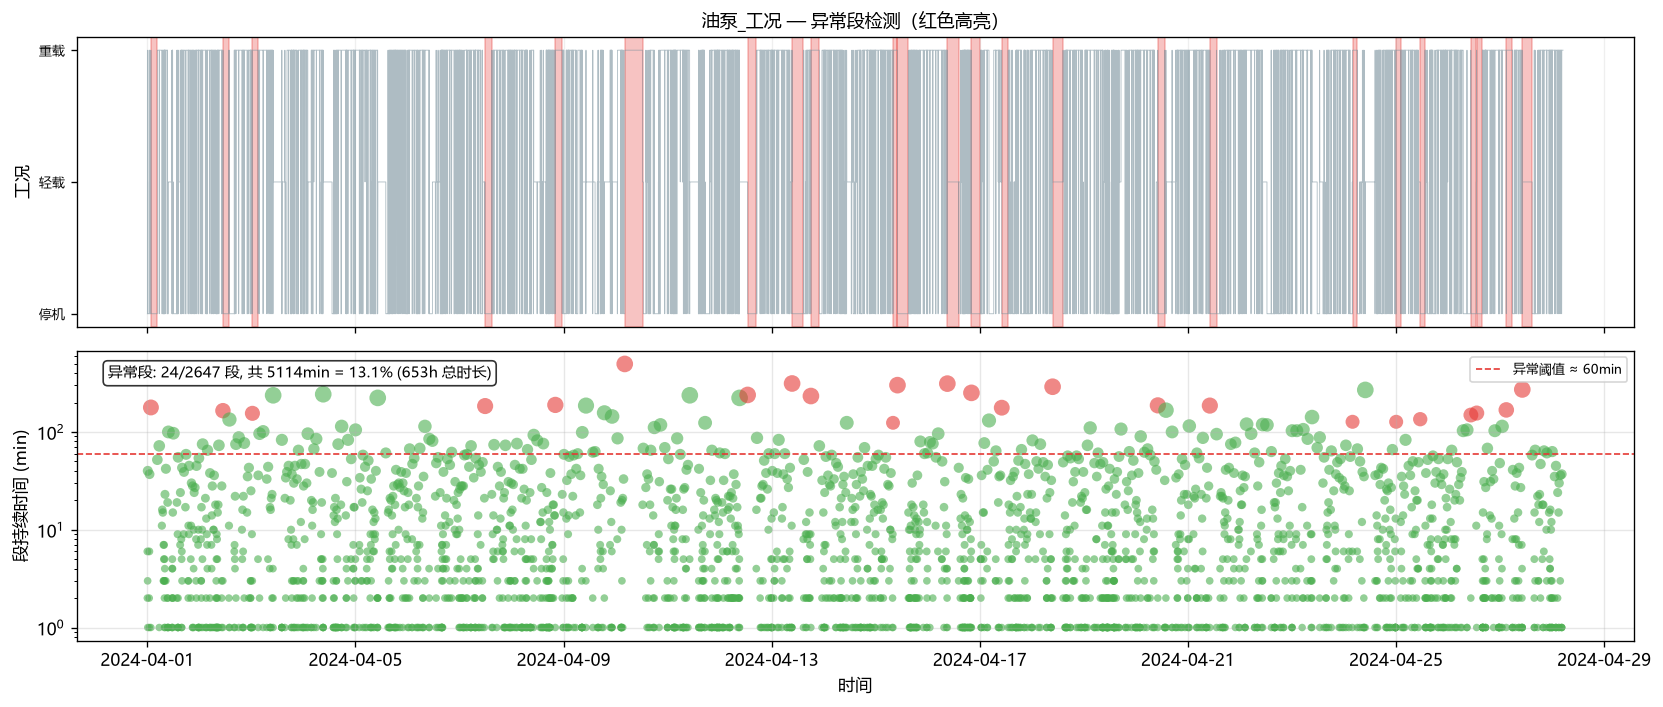

Values plotted in this chart, from the file beside it:
段起始时间, 段结束时间, 持续时间(min), 工况, 是否异常, 异常原因, 段索引, 分段号
2024-04-01 00:00:00, 2024-04-01 00:01:00, 2, 停机, False, 正常, 0, 1
2024-04-01 00:02:00, 2024-04-01 00:07:00, 6, 轻载, False, 正常, 1, 1
2024-04-01 00:08:00, 2024-04-01 00:10:00, 3, 停机, False, 正常, 2, 1
2024-04-01 00:11:00, 2024-04-01 00:11:00, 1, 重载, False, 正常, 3, 1
2024-04-01 00:12:00, 2024-04-01 00:51:00, 40, 停机, False, 正常, 4, 1
2024-04-01 00:52:00, 2024-04-01 00:53:00, 2, 重载, False, 正常, 5, 1
2024-04-01 00:54:00, 2024-04-01 00:54:00, 1, 停机, False, 正常, 6, 1
2024-04-01 00:55:00, 2024-04-01 01:00:00, 6, 重载, False, 正常, 7, 1
2024-04-01 01:01:00, 2024-04-01 01:37:00, 37, 停机, False, 正常, 8, 1
2024-04-01 01:38:00, 2024-04-01 01:38:00, 1, 重载, False, 正常, 9, 1
2024-04-01 01:39:00, 2024-04-01 04:36:00, 178, 停机, True, 异常持续段（>135min 阈值）, 10, 2
2024-04-01 04:37:00, 2024-04-01 05:28:00, 52, 重载, False, 正常, 11, 3
2024-04-01 05:29:00, 2024-04-01 05:29:00, 1, 停机, False, 正常, 12, 3
2024-04-01 05:30:00, 2024-04-01 06:41:00, 72, 重载, False, 正常, 13, 3
2024-04-01 06:42:00, 2024-04-01 06:52:00, 11, 停机, False, 正常, 14, 3
2024-04-01 06:53:00, 2024-04-01 07:08:00, 16, 重载, False, 正常, 15, 3
2024-04-01 07:09:00, 2024-04-01 07:23:00, 15, 停机, False, 正常, 16, 3
2024-04-01 07:24:00, 2024-04-01 07:26:00, 3, 重载, False, 正常, 17, 3
2024-04-01 07:27:00, 2024-04-01 07:33:00, 7, 停机, False, 正常, 18, 3
2024-04-01 07:34:00, 2024-04-01 07:36:00, 3, 重载, False, 正常, 19, 3
2024-04-01 07:37:00, 2024-04-01 07:41:00, 5, 停机, False, 正常, 20, 3
2024-04-01 07:42:00, 2024-04-01 07:48:00, 7, 重载, False, 正常, 21, 3
2024-04-01 07:49:00, 2024-04-01 07:51:00, 3, 停机, False, 正常, 22, 3
2024-04-01 07:52:00, 2024-04-01 07:53:00, 2, 重载, False, 正常, 23, 3
2024-04-01 07:54:00, 2024-04-01 07:54:00, 1, 停机, False, 正常, 24, 3
2024-04-01 07:55:00, 2024-04-01 07:59:00, 5, 重载, False, 正常, 25, 3
2024-04-01 08:00:00, 2024-04-01 08:02:00, 3, 停机, False, 正常, 26, 3
2024-04-01 08:03:00, 2024-04-01 08:06:00, 4, 重载, False, 正常, 27, 3
2024-04-01 08:07:00, 2024-04-01 08:07:00, 1, 停机, False, 正常, 28, 3
2024-04-01 08:08:00, 2024-04-01 08:30:00, 23, 重载, False, 正常, 29, 3
2024-04-01 08:31:00, 2024-04-01 08:33:00, 3, 停机, False, 正常, 30, 3
2024-04-01 08:34:00, 2024-04-01 09:15:00, 42, 重载, False, 正常, 31, 3
2024-04-01 09:16:00, 2024-04-01 09:17:00, 2, 停机, False, 正常, 32, 3
2024-04-01 09:18:00, 2024-04-01 09:18:00, 1, 重载, False, 正常, 33, 3
2024-04-01 09:19:00, 2024-04-01 09:19:00, 1, 停机, False, 正常, 34, 3
2024-04-01 09:20:00, 2024-04-01 09:21:00, 2, 重载, False, 正常, 35, 3
2024-04-01 09:22:00, 2024-04-01 09:40:00, 19, 停机, False, 正常, 36, 3
2024-04-01 09:41:00, 2024-04-01 09:41:00, 1, 轻载, False, 正常, 37, 3
2024-04-01 09:42:00, 2024-04-01 09:42:00, 1, 停机, False, 正常, 38, 3
2024-04-01 09:43:00, 2024-04-01 11:22:00, 100, 轻载, False, 正常, 39, 3
2024-04-01 11:23:00, 2024-04-01 11:23:00, 1, 停机, False, 正常, 40, 3
2024-04-01 11:24:00, 2024-04-01 11:25:00, 2, 重载, False, 正常, 41, 3
2024-04-01 11:26:00, 2024-04-01 11:26:00, 1, 轻载, False, 正常, 42, 3
2024-04-01 11:27:00, 2024-04-01 11:30:00, 4, 重载, False, 正常, 43, 3
2024-04-01 11:31:00, 2024-04-01 11:35:00, 5, 停机, False, 正常, 44, 3
2024-04-01 11:36:00, 2024-04-01 11:39:00, 4, 重载, False, 正常, 45, 3
2024-04-01 11:40:00, 2024-04-01 11:40:00, 1, 停机, False, 正常, 46, 3
2024-04-01 11:41:00, 2024-04-01 11:42:00, 2, 重载, False, 正常, 47, 3
2024-04-01 11:43:00, 2024-04-01 11:44:00, 2, 停机, False, 正常, 48, 3
2024-04-01 11:45:00, 2024-04-01 11:59:00, 15, 轻载, False, 正常, 49, 3
2024-04-01 12:00:00, 2024-04-01 13:36:00, 97, 停机, False, 正常, 50, 3
2024-04-01 13:37:00, 2024-04-01 13:38:00, 2, 重载, False, 正常, 51, 3
2024-04-01 13:39:00, 2024-04-01 13:57:00, 19, 停机, False, 正常, 52, 3
2024-04-01 13:58:00, 2024-04-01 13:58:00, 1, 重载, False, 正常, 53, 3
2024-04-01 13:59:00, 2024-04-01 14:07:00, 9, 停机, False, 正常, 54, 3
2024-04-01 14:08:00, 2024-04-01 14:08:00, 1, 轻载, False, 正常, 55, 3
2024-04-01 14:09:00, 2024-04-01 14:09:00, 1, 重载, False, 正常, 56, 3
2024-04-01 14:10:00, 2024-04-01 14:11:00, 2, 停机, False, 正常, 57, 3
2024-04-01 14:12:00, 2024-04-01 14:12:00, 1, 重载, False, 正常, 58, 3
2024-04-01 14:13:00, 2024-04-01 15:07:00, 55, 轻载, False, 正常, 59, 3
... 2,587 more rows
